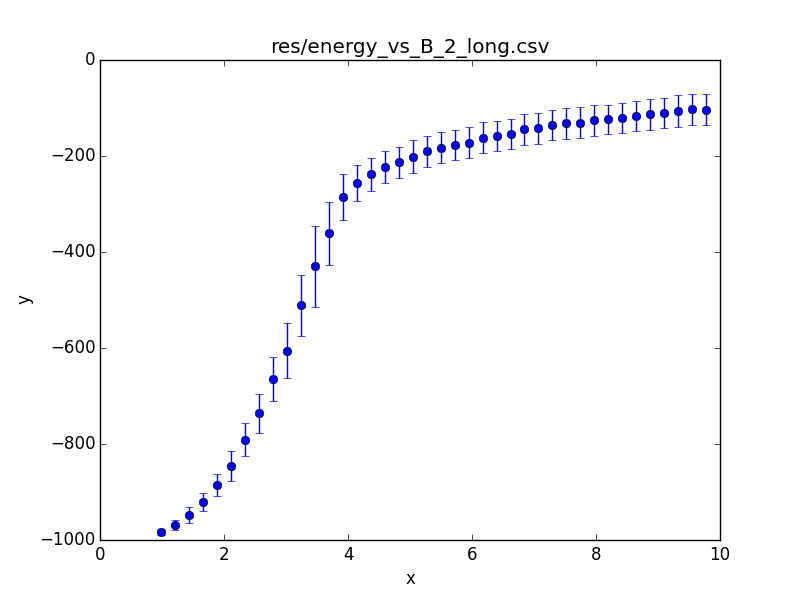

Data behind this chart, as committed beside it:
x; 0.990000; 1.215250; 1.440500; 1.665750; 1.891000; 2.116250; 2.341500; 2.566750; 2.792000; 3.017250; 3.242500; 3.467750; 3.693000; 3.918250; 4.143500; 4.368750; 4.594000; 4.819250; 5.044500; 5.269750; 5.495000; 5.720250; 5.945500
y; -983.2; -968.4; -948.1; -920.6; -885.2; -845.5; -790.8; -735.9; -664.7; -605.5; -511.4; -429.7; -361.4; -286.2; -256.1; -238.2; -223.2; -213.5; -201.7; -190.6; -182.7; -176.5; -172.7
std; 7.176; 10.07; 16.75; 19.09; 23.23; 30.95; 33.76; 40.41; 45.07; 57.15; 62.62; 84.24; 65.84; 47.99; 38.11; 34.77; 33.81; 32.15; 34.46; 33.13; 32; 31.25; 32.52
